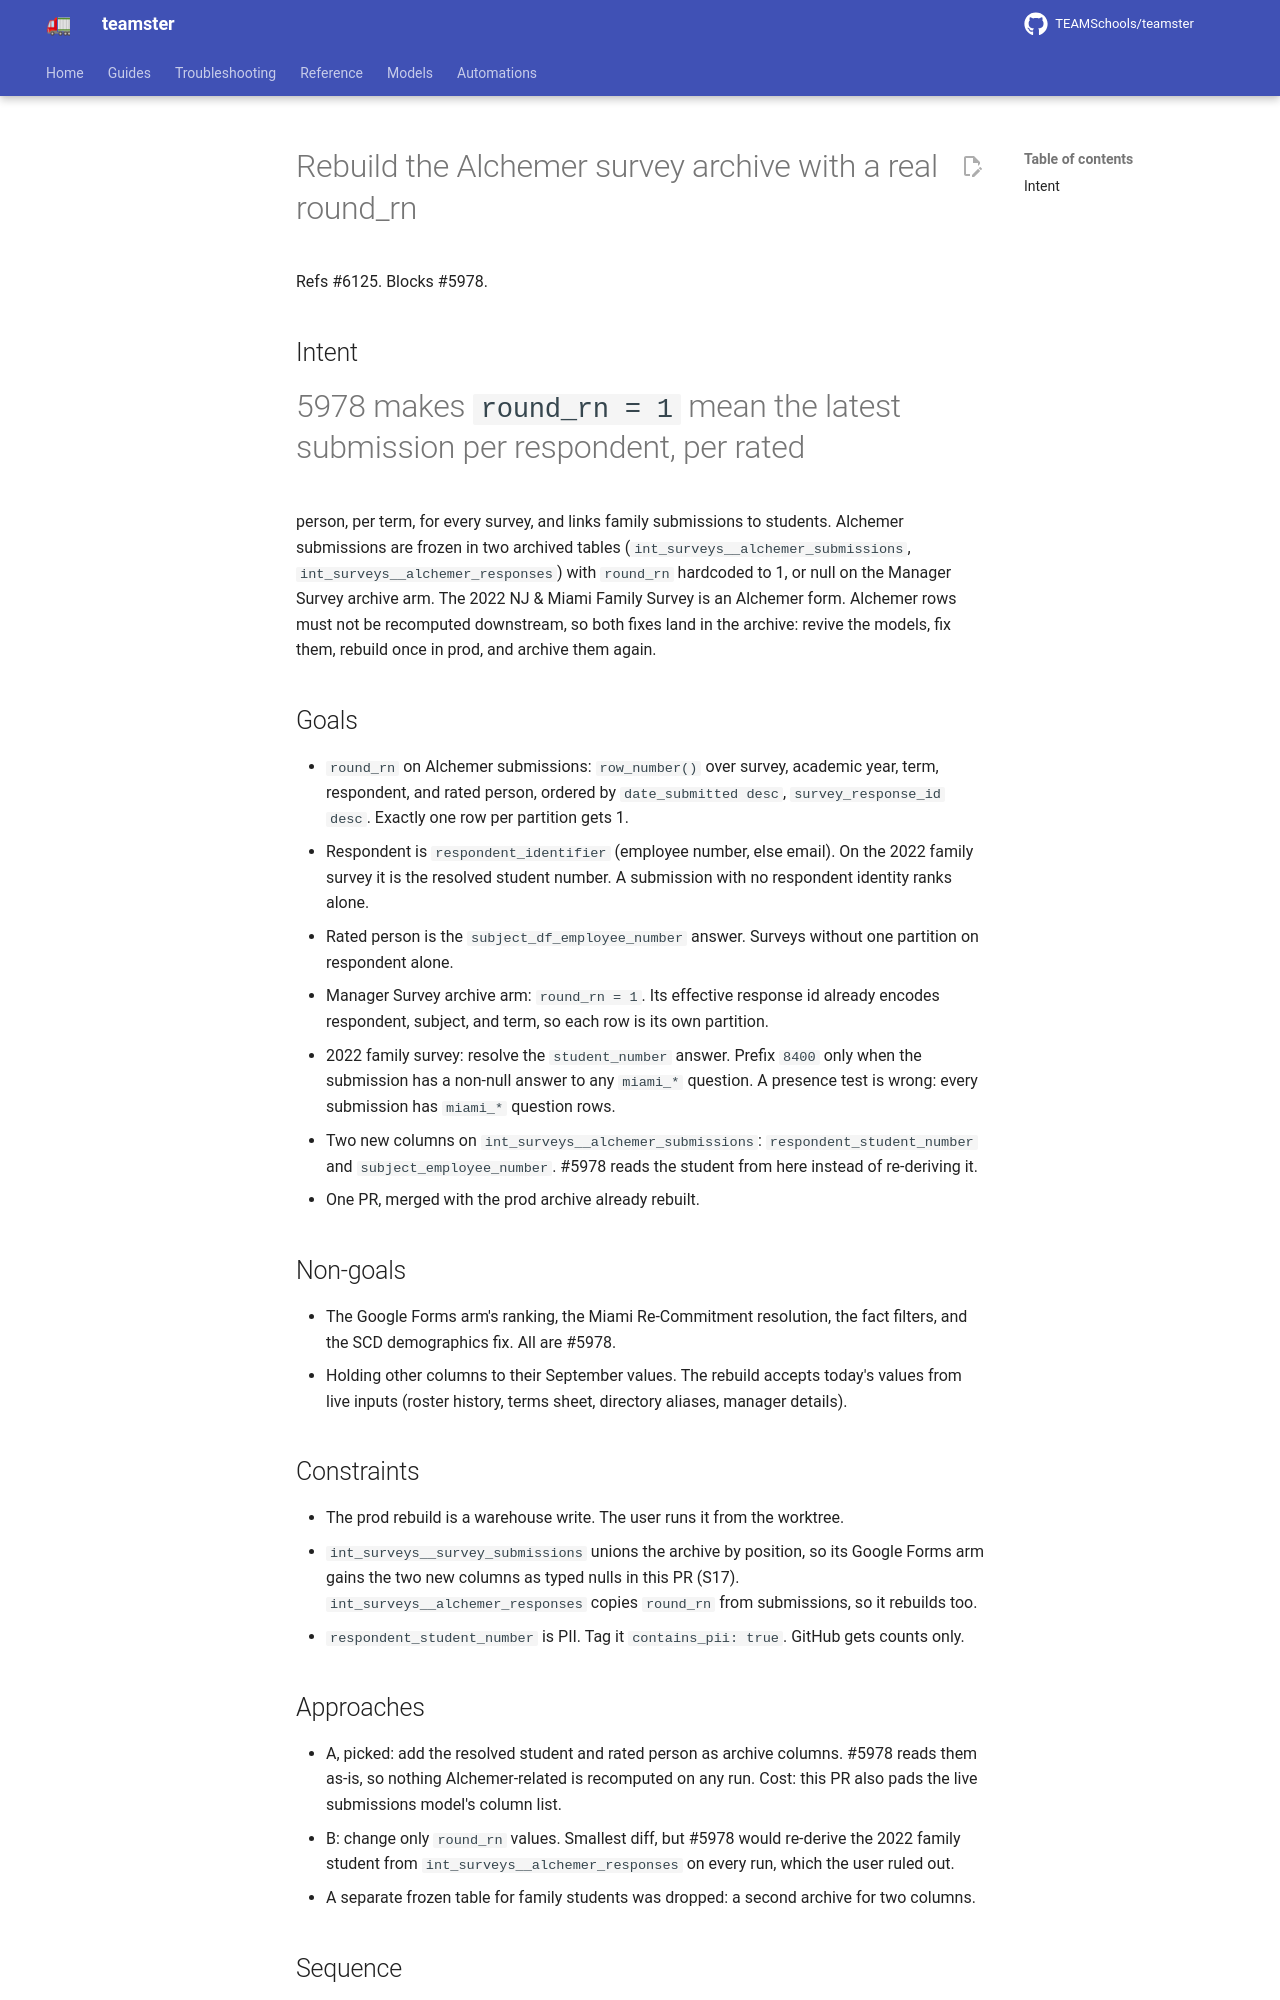

repository: TEAMSchools/teamster · page: superpowers/specs/2026-10-26-alchemer-archive-rebuild-design/index.html · generator: mkdocs

# Rebuild the Alchemer survey archive with a real round_rn

Refs #6125. Blocks #5978.

## Intent

#5978 makes `round_rn = 1` mean the latest submission per respondent, per rated
person, per term, for every survey, and links family submissions to students.
Alchemer submissions are frozen in two archived tables
(`int_surveys__alchemer_submissions`, `int_surveys__alchemer_responses`) with
`round_rn` hardcoded to 1, or null on the Manager Survey archive arm. The 2022
NJ & Miami Family Survey is an Alchemer form. Alchemer rows must not be
recomputed downstream, so both fixes land in the archive: revive the models, fix
them, rebuild once in prod, and archive them again.

## Goals

- `round_rn` on Alchemer submissions: `row_number()` over survey, academic year,
  term, respondent, and rated person, ordered by `date_submitted desc`,
  `survey_response_id desc`. Exactly one row per partition gets 1.
- Respondent is `respondent_identifier` (employee number, else email). On the
  2022 family survey it is the resolved student number. A submission with no
  respondent identity ranks alone.
- Rated person is the `subject_df_employee_number` answer. Surveys without one
  partition on respondent alone.
- Manager Survey archive arm: `round_rn = 1`. Its effective response id already
  encodes respondent, subject, and term, so each row is its own partition.
- 2022 family survey: resolve the `student_number` answer. Prefix `8400` only
  when the submission has a non-null answer to any `miami_*` question. A
  presence test is wrong: every submission has `miami_*` question rows.
- Two new columns on `int_surveys__alchemer_submissions`:
  `respondent_student_number` and `subject_employee_number`. #5978 reads the
  student from here instead of re-deriving it.
- One PR, merged with the prod archive already rebuilt.

## Non-goals

- The Google Forms arm's ranking, the Miami Re-Commitment resolution, the fact
  filters, and the SCD demographics fix. All are #5978.
- Holding other columns to their September values. The rebuild accepts today's
  values from live inputs (roster history, terms sheet, directory aliases,
  manager details).

## Constraints

- The prod rebuild is a warehouse write. The user runs it from the worktree.
- `int_surveys__survey_submissions` unions the archive by position, so its
  Google Forms arm gains the two new columns as typed nulls in this PR (S17).
  `int_surveys__alchemer_responses` copies `round_rn` from submissions, so it
  rebuilds too.
- `respondent_student_number` is PII. Tag it `contains_pii: true`. GitHub gets
  counts only.

## Approaches

- A, picked: add the resolved student and rated person as archive columns. #5978
  reads them as-is, so nothing Alchemer-related is recomputed on any run. Cost:
  this PR also pads the live submissions model's column list.
- B: change only `round_rn` values. Smallest diff, but #5978 would re-derive the
  2022 family student from `int_surveys__alchemer_responses` on every run, which
  the user ruled out.
- A separate frozen table for family students was dropped: a second archive for
  two columns.
